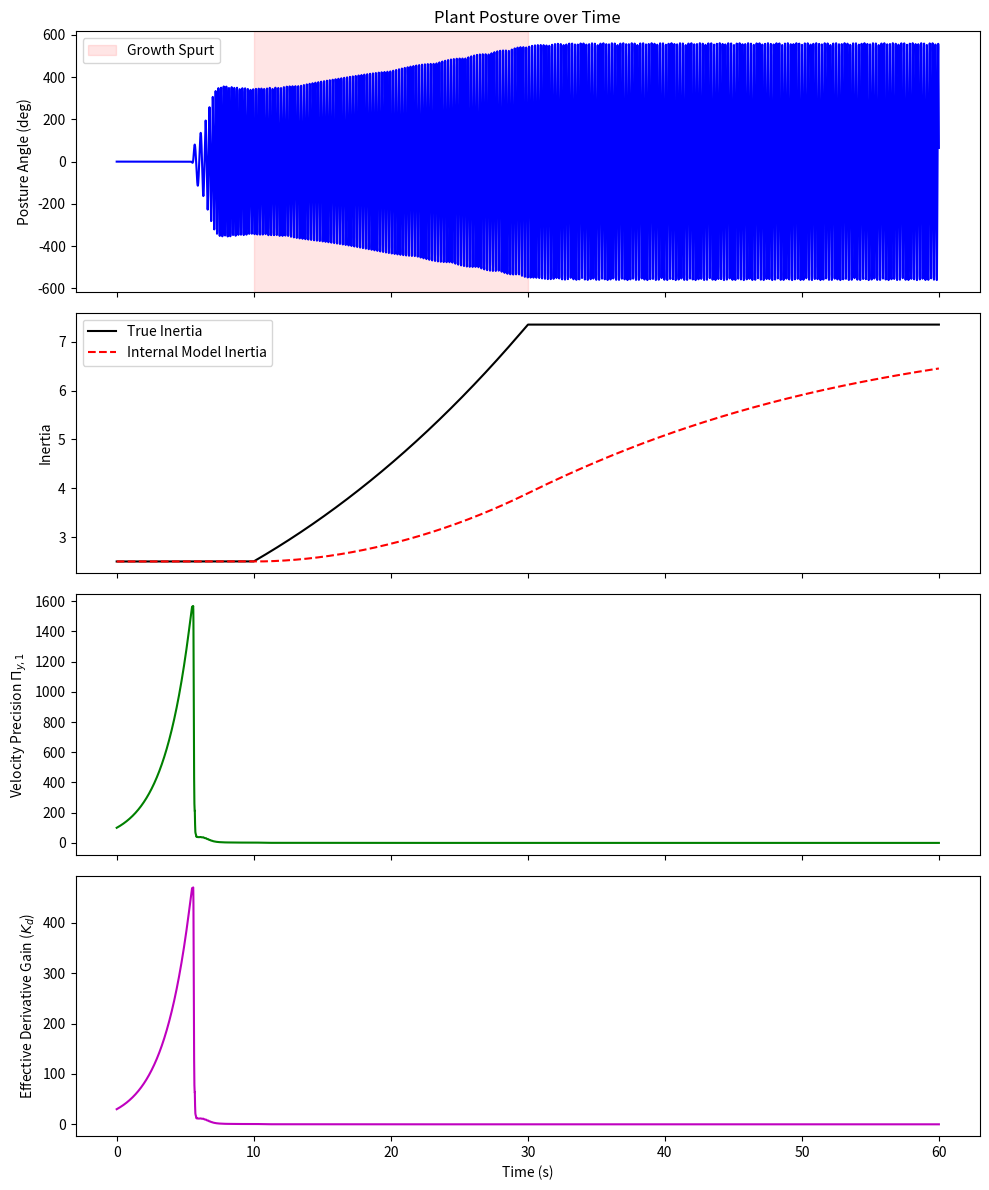

Source code (Python): (Note: this script raises an exception after producing the figure.)
import numpy as np
import matplotlib.pyplot as plt

def simulate_active_inference_posture():
    dt = 0.01
    T = 60.0
    t_span = np.arange(0, T, dt)
    n_steps = len(t_span)

    # Delay steps
    delay_time = 0.1
    delay_steps = int(delay_time / dt)

    # State arrays
    x = np.zeros(n_steps)
    v = np.zeros(n_steps)
    a = np.zeros(n_steps)

    # Trackers for plotting
    I_phys_arr = np.zeros(n_steps)
    I_hat_arr = np.zeros(n_steps)

    # Observations
    y0 = np.zeros(n_steps)
    y1 = np.zeros(n_steps)

    # Internal model params
    m_phys = 10.0
    l_phys = 0.5
    I_phys = m_phys * l_phys**2
    k_phys = 20.0
    b_phys = 2.0
    g = 9.8

    m_hat = m_phys
    l_hat = l_phys
    I_hat = I_phys

    # Active inference variables
    Sigma_y1 = np.ones(n_steps) * 0.01
    Pi_y1 = np.ones(n_steps) * (1.0 / 0.01)
    eps_y1 = np.zeros(n_steps)

    # Baseline gains
    Kp_base = 150.0
    Kd_base = 30.0
    Pi_y1_base = 100.0

    # Growth phase
    growth_start = 10.0
    growth_end = 30.0

    # Learning rate for internal model
    eta = 0.05

    # Precision updating rate
    kappa = 0.5

    for i in range(1, n_steps):
        t = t_span[i]

        # Physical plant growth
        if growth_start <= t <= growth_end:
            m_phys += 5.0 / ((growth_end - growth_start) / dt)
            l_phys += 0.2 / ((growth_end - growth_start) / dt)
            I_phys = m_phys * l_phys**2

        # Internal model update (slow tracking)
        m_hat += eta * (m_phys - m_hat) * dt
        l_hat += eta * (l_phys - l_hat) * dt
        I_hat = m_hat * l_hat**2

        I_phys_arr[i] = I_phys
        I_hat_arr[i] = I_hat

        # Delayed observations
        obs_idx = max(0, i - delay_steps)
        y0[i] = x[obs_idx]
        y1[i] = v[obs_idx]

        # Generative model's forward prediction for velocity (from previous step's observation)
        prev_obs_idx = max(0, i - delay_steps - 1)
        prev_y0 = x[prev_obs_idx]
        prev_y1 = v[prev_obs_idx]
        prev_a = a[prev_obs_idx]

        # Nonlinear stiffness (soft limit for scoliosis)
        k_nl = k_phys * (1.0 + 5.0 * prev_y0**2)

        # Predicted velocity derivative
        v_dot_hat = (m_hat * g * l_hat * np.sin(prev_y0) - k_nl * prev_y0 - b_phys * prev_y1 + prev_a) / I_hat
        y1_hat = prev_y1 + v_dot_hat * dt

        # Prediction error
        eps_y1[i] = y1[i] - y1_hat

        # Precision update
        Sigma_y1[i] = Sigma_y1[i-1] + kappa * (eps_y1[i]**2 - Sigma_y1[i-1]) * dt
        Sigma_y1[i] = max(Sigma_y1[i], 1e-5) # Lower bound
        Pi_y1[i] = 1.0 / Sigma_y1[i]

        # Effective gains
        Kp = Kp_base
        # Kd tracks precision of velocity
        Kd = Kd_base * (Pi_y1[i] / Pi_y1_base)

        # Control action
        a[i] = - Kp * y0[i] - Kd * y1[i]

        # Plant dynamics (true)
        k_nl_phys = k_phys * (1.0 + 5.0 * x[i-1]**2)
        v_dot_phys = (m_phys * g * l_phys * np.sin(x[i-1]) - k_nl_phys * x[i-1] - b_phys * v[i-1] + a[i]) / I_phys

        v[i] = v[i-1] + v_dot_phys * dt
        x[i] = x[i-1] + v[i] * dt

        # Inject small persistent disturbance to break symmetry
        if t > 5.0:
            v[i] += 0.01 * dt

    I_phys_arr[0] = I_phys_arr[1]
    I_hat_arr[0] = I_hat_arr[1]

    # Plotting
    fig, axs = plt.subplots(4, 1, figsize=(10, 12), sharex=True)

    axs[0].plot(t_span, x * 180/np.pi, 'b')
    axs[0].set_ylabel('Posture Angle (deg)')
    axs[0].set_title('Plant Posture over Time')
    axs[0].axvspan(growth_start, growth_end, color='r', alpha=0.1, label='Growth Spurt')
    axs[0].legend()

    axs[1].plot(t_span, I_phys_arr, 'k', label='True Inertia')
    axs[1].plot(t_span, I_hat_arr, 'r--', label='Internal Model Inertia')
    axs[1].set_ylabel('Inertia')
    axs[1].legend()

    axs[2].plot(t_span, Pi_y1, 'g')
    axs[2].set_ylabel(r'Velocity Precision $\Pi_{y,1}$')

    Kd_eff = Kd_base * (Pi_y1 / Pi_y1_base)
    axs[3].plot(t_span, Kd_eff, 'm')
    axs[3].set_ylabel('Effective Derivative Gain ($K_d$)')
    axs[3].set_xlabel('Time (s)')

    plt.tight_layout()
    plt.savefig('paper5_figures/precision_collapse.png')
    plt.close()

if __name__ == "__main__":
    simulate_active_inference_posture()
